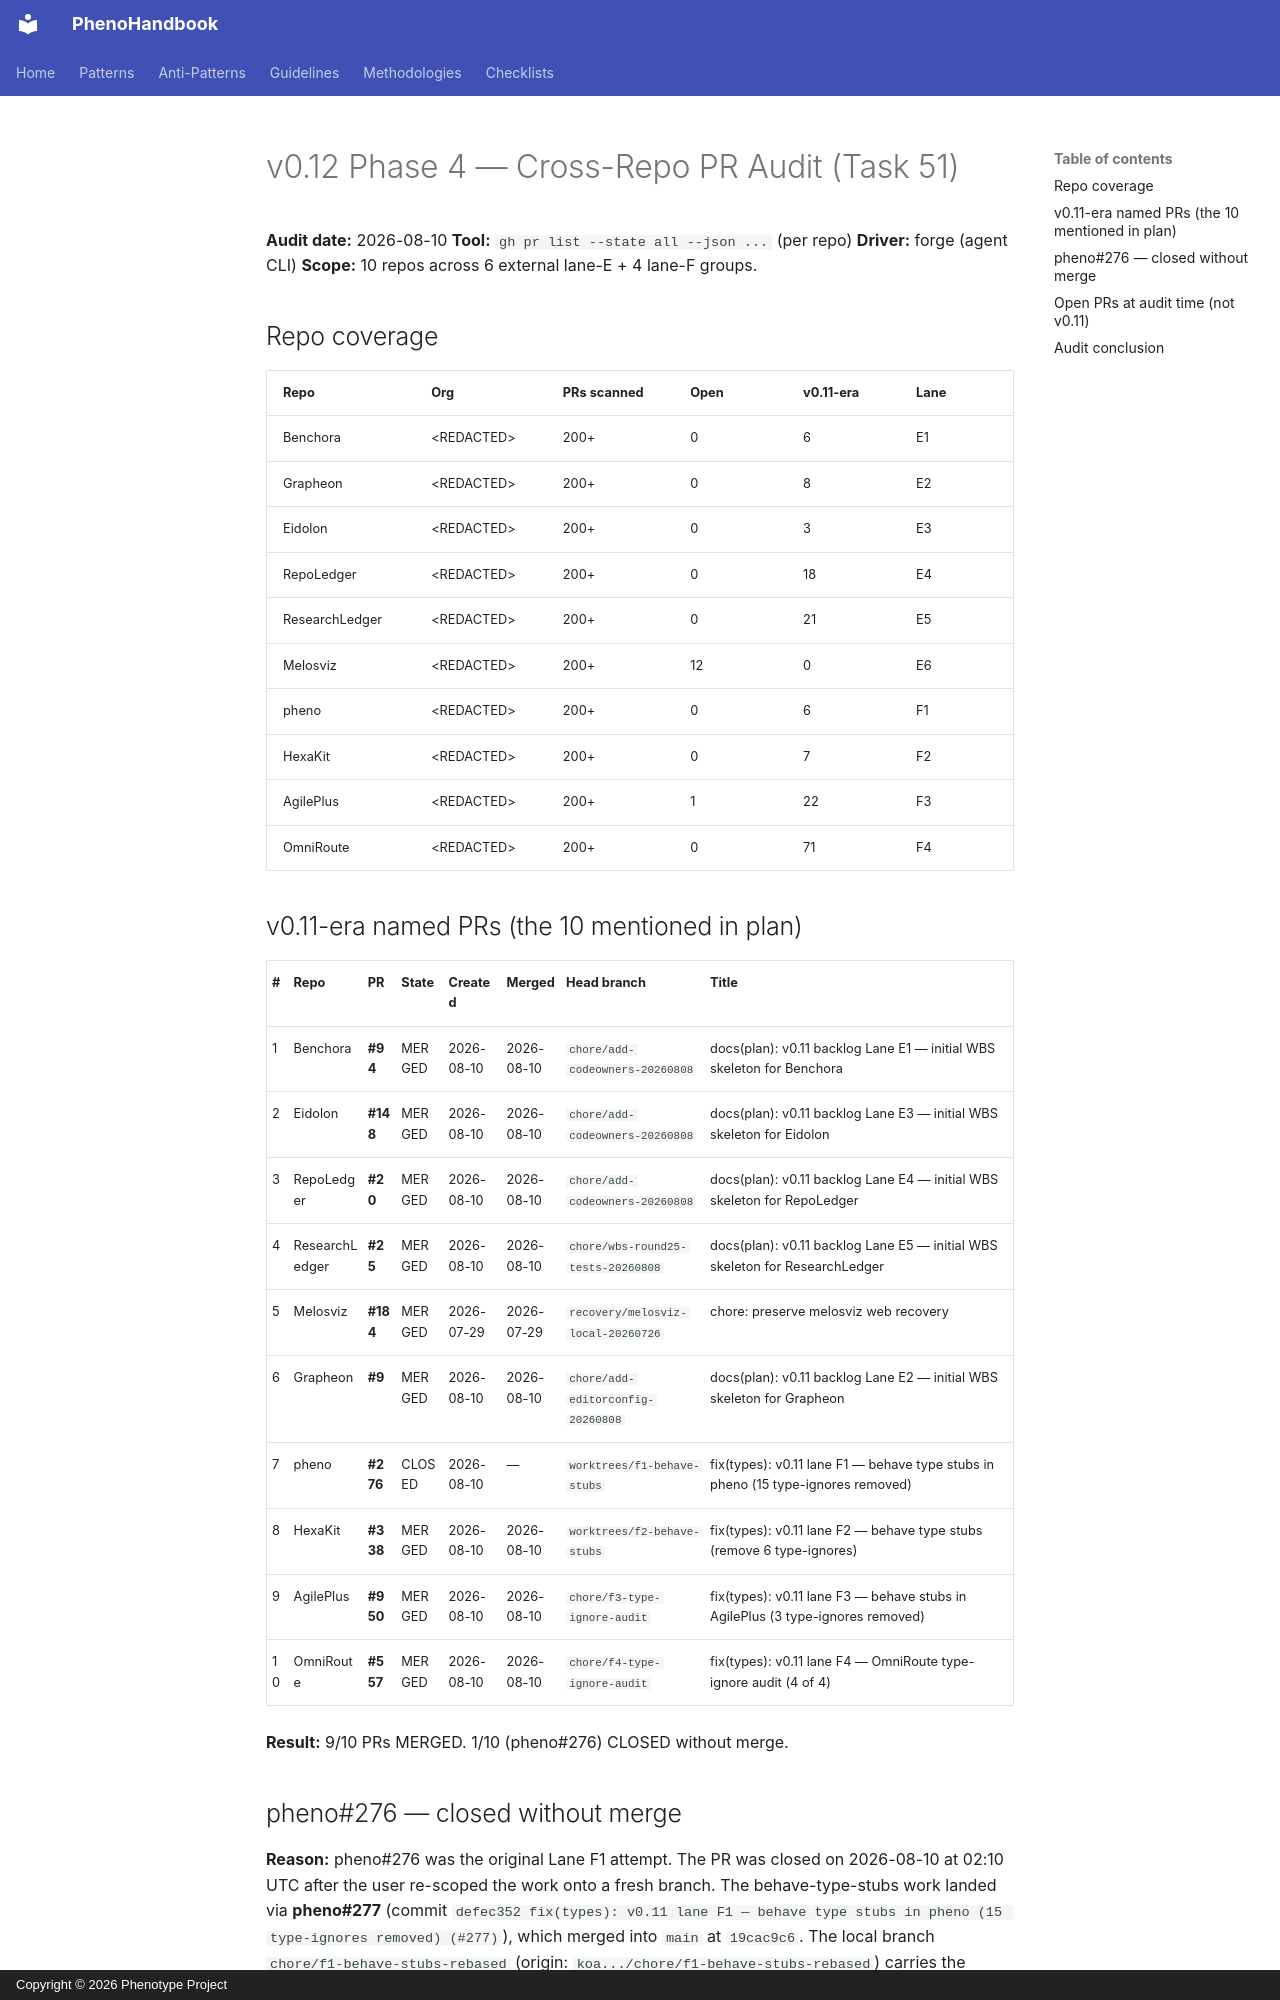

repository: KooshaPari/PhenoShared · page: cross-repo/v0.12-pr-audit-2026-08-10/index.html · generator: mkdocs · copyright: Copyright © 2026 Phenotype Project

# v0.12 Phase 4 — Cross-Repo PR Audit (Task 51)

**Audit date:** 2026-08-10
**Tool:** `gh pr list --state all --json ...` (per repo)
**Driver:** forge (agent CLI)
**Scope:** 10 repos across 6 external lane-E + 4 lane-F groups.

## Repo coverage

| Repo | Org | PRs scanned | Open | v0.11-era | Lane |
|------|-----|-------------|------|-----------|------|
| Benchora | &lt;REDACTED&gt; | 200+ | 0 | 6 | E1 |
| Grapheon | &lt;REDACTED&gt; | 200+ | 0 | 8 | E2 |
| Eidolon | &lt;REDACTED&gt; | 200+ | 0 | 3 | E3 |
| RepoLedger | &lt;REDACTED&gt; | 200+ | 0 | 18 | E4 |
| ResearchLedger | &lt;REDACTED&gt; | 200+ | 0 | 21 | E5 |
| Melosviz | &lt;REDACTED&gt; | 200+ | 12 | 0 | E6 |
| pheno | &lt;REDACTED&gt; | 200+ | 0 | 6 | F1 |
| HexaKit | &lt;REDACTED&gt; | 200+ | 0 | 7 | F2 |
| AgilePlus | &lt;REDACTED&gt; | 200+ | 1 | 22 | F3 |
| OmniRoute | &lt;REDACTED&gt; | 200+ | 0 | 71 | F4 |

## v0.11-era named PRs (the 10 mentioned in plan)

| # | Repo | PR | State | Created | Merged | Head branch | Title |
|---|------|----|----|---------|--------|-------------|-------|
| 1 | Benchora | **#94** | MERGED | 2026-08-10 | 2026-08-10 | `chore/add-codeowners-20260808` | docs(plan): v0.11 backlog Lane E1 — initial WBS skeleton for Benchora |
| 2 | Eidolon | **#148** | MERGED | 2026-08-10 | 2026-08-10 | `chore/add-codeowners-20260808` | docs(plan): v0.11 backlog Lane E3 — initial WBS skeleton for Eidolon |
| 3 | RepoLedger | **#20** | MERGED | 2026-08-10 | 2026-08-10 | `chore/add-codeowners-20260808` | docs(plan): v0.11 backlog Lane E4 — initial WBS skeleton for RepoLedger |
| 4 | ResearchLedger | **#25** | MERGED | 2026-08-10 | 2026-08-10 | `chore/wbs-round25-tests-20260808` | docs(plan): v0.11 backlog Lane E5 — initial WBS skeleton for ResearchLedger |
| 5 | Melosviz | **#184** | MERGED | 2026-07-29 | 2026-07-29 | `recovery/melosviz-local-20260726` | chore: preserve melosviz web recovery |
| 6 | Grapheon | **#9** | MERGED | 2026-08-10 | 2026-08-10 | `chore/add-editorconfig-20260808` | docs(plan): v0.11 backlog Lane E2 — initial WBS skeleton for Grapheon |
| 7 | pheno | **#276** | CLOSED | 2026-08-10 | — | `worktrees/f1-behave-stubs` | fix(types): v0.11 lane F1 — behave type stubs in pheno (15 type-ignores removed) |
| 8 | HexaKit | **#338** | MERGED | 2026-08-10 | 2026-08-10 | `worktrees/f2-behave-stubs` | fix(types): v0.11 lane F2 — behave type stubs (remove 6 type-ignores) |
| 9 | AgilePlus | **#950** | MERGED | 2026-08-10 | 2026-08-10 | `chore/f3-type-ignore-audit` | fix(types): v0.11 lane F3 — behave stubs in AgilePlus (3 type-ignores removed) |
| 10 | OmniRoute | **#557** | MERGED | 2026-08-10 | 2026-08-10 | `chore/f4-type-ignore-audit` | fix(types): v0.11 lane F4 — OmniRoute type-ignore audit (4 of 4) |

**Result:** 9/10 PRs MERGED. 1/10 (pheno#276) CLOSED without merge.
